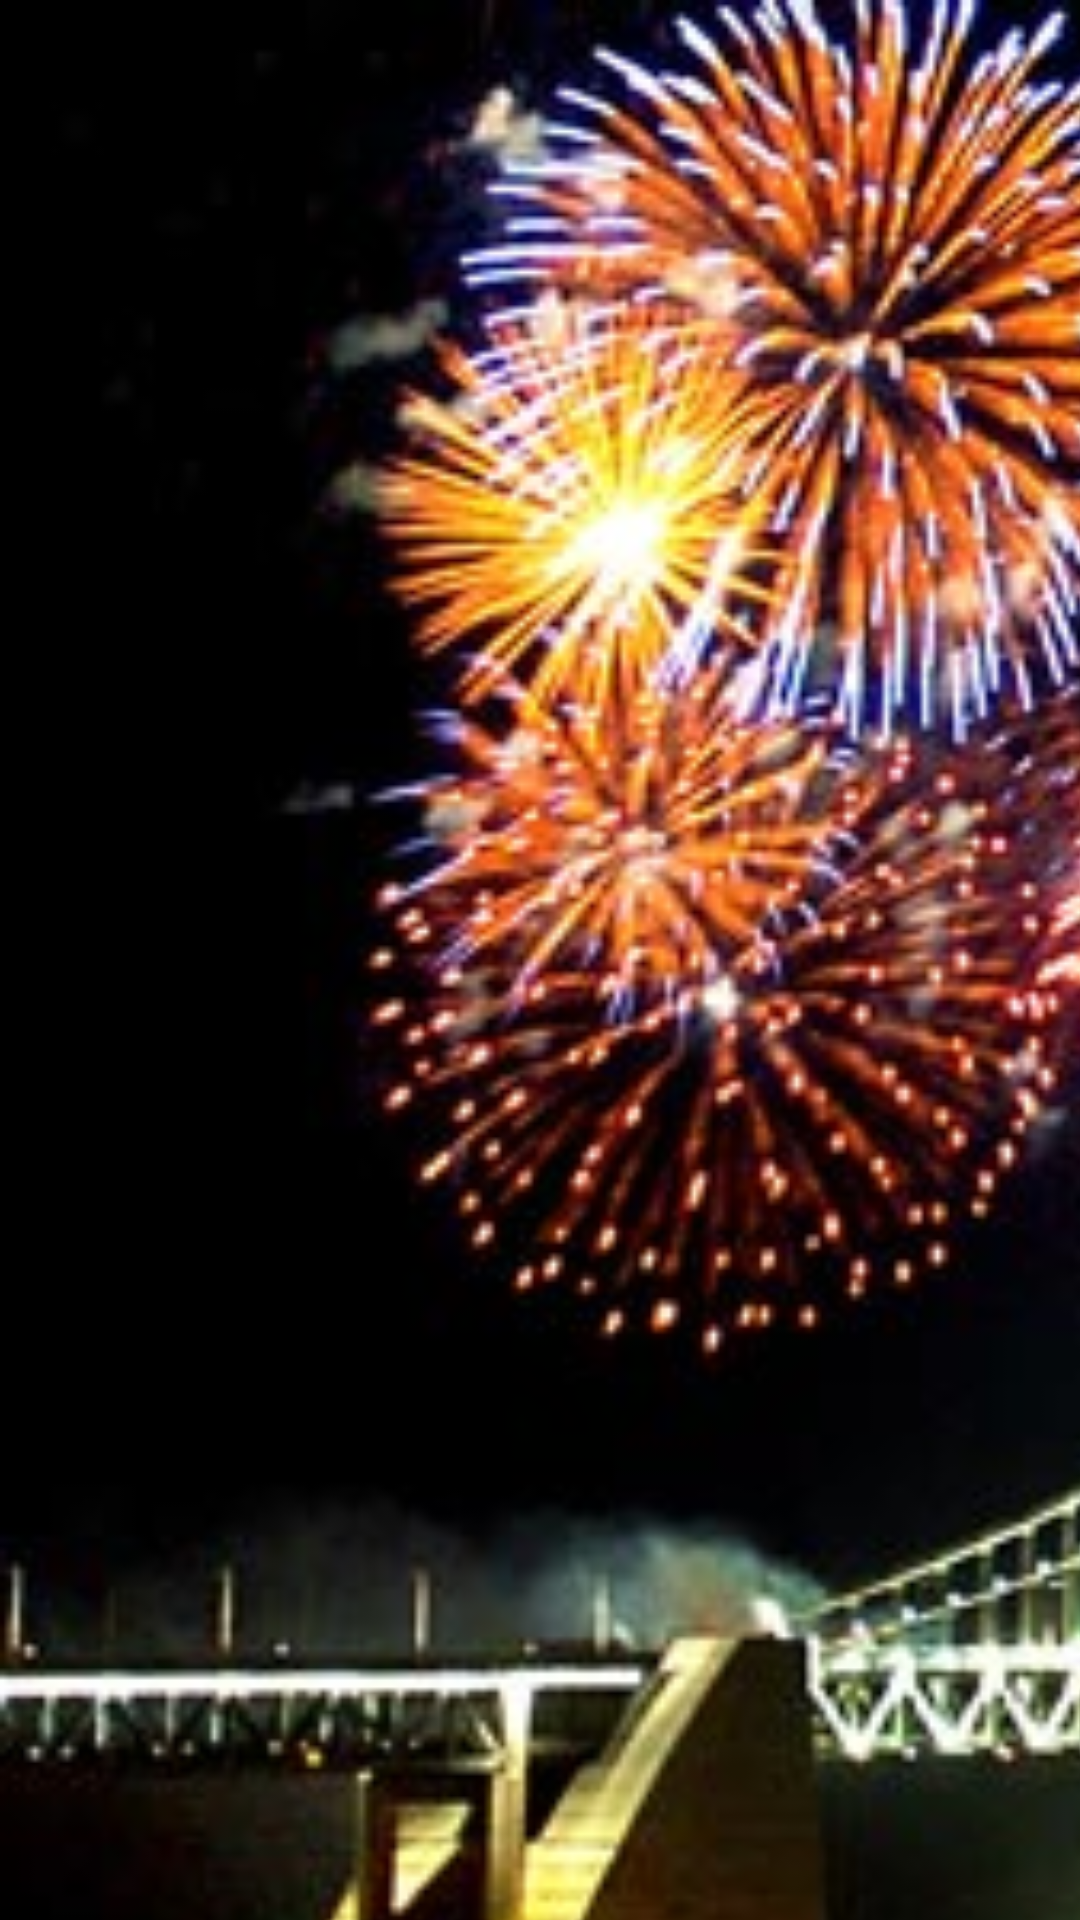

This screen was rendered from an Android layout file. Write that file and the resources it references.
<!-- AndroidManifest.xml: application theme AppTheme -->
<!-- res/layout/activity_game.xml -->
<?xml version="1.0" encoding="utf-8"?>
<FrameLayout xmlns:android="http://schemas.android.com/apk/res/android"
    xmlns:app="http://schemas.android.com/apk/res-auto"
    xmlns:tools="http://schemas.android.com/tools"
    android:id="@+id/activity_game"
    android:layout_width="match_parent"
    android:layout_height="match_parent"
    tools:context="fuzzle.Fireworksfestival.Game">

    <ImageView
        android:layout_width="1280dp"
        android:layout_height="700dp"
        app:srcCompat="@drawable/place_gwangalli"
        android:layout_gravity="left"
        android:id="@+id/imageView2" />
</FrameLayout>
<!-- resources referenced by this layout -->
<resources>
  <!-- drawable place_gwangalli: jpg bitmap (drawable, 60165 bytes) -->
  <style name="AppTheme" parent="Theme.AppCompat.DayNight.NoActionBar">
          
          <item name="colorPrimary">@color/colorPrimary</item>
          <item name="colorPrimaryDark">@color/colorPrimaryDark</item>
          <item name="colorAccent">@color/colorAccent</item>
          
          <item name="android:windowFullscreen">true</item>
      </style>
  <!-- not gathered from this repository: default colours our renderer supplied (Android Studio template values) -->
  <color name="colorPrimary">#FF6200EE</color>
  <color name="colorPrimaryDark">#FF3700B3</color>
  <color name="colorAccent">#FF03DAC5</color>
</resources>
